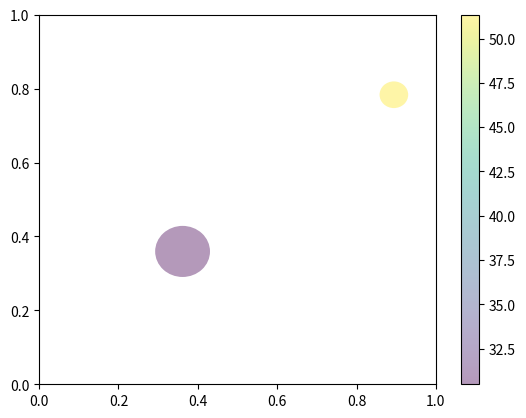

This chart was generated by the following Python code:
# -*- coding: utf-8 -*-

import numpy as np
from matplotlib.patches import Circle
from matplotlib.collections import PatchCollection
import matplotlib.pyplot as plt

fig, ax = plt.subplots()

N = 2 # Number of circles required

x = np.random.rand(N)
y = np.random.rand(N)
radii = 0.1*np.random.rand(N)
patches = []
for x1, y1, r in zip(x, y, radii):
    circle = Circle((x1, y1), r)
    patches.append(circle)
    
colors = 100*np.random.rand(len(patches))
p = PatchCollection(patches, alpha=0.4)
p.set_array(np.array(colors))
ax.add_collection(p)
fig.colorbar(p, ax=ax)

plt.show()